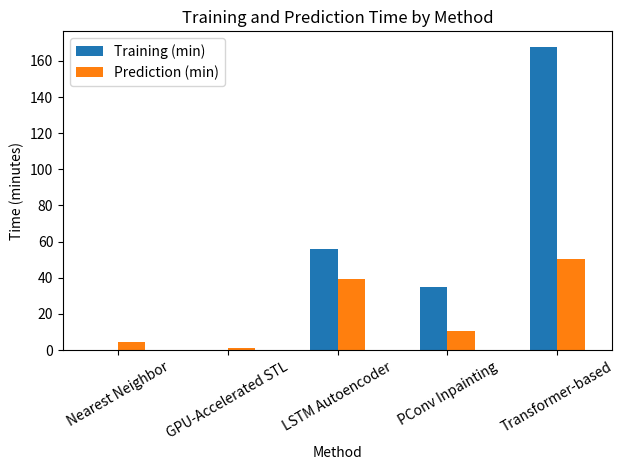

Recreate this plot in Python.
import pandas as pd
import matplotlib.pyplot as plt

# Define timing relationships
# Baseline: PConv training time = 10 minutes
pconv_train = 35.0
pconv_pred = 0.3 * pconv_train  # 5.0 minutes

lstm_train = 1.6 * pconv_train  # 16.0 minutes
lstm_pred = 0.7 * lstm_train    # 11.2 minutes

transformer_train = 3.0 * lstm_train  # 48.0 minutes
transformer_pred = 0.3 * transformer_train  # 14.4 minutes

# NN and STL times relative to transformer total time
transformer_total = transformer_train + transformer_pred  # 62.4 minutes
nn_time = 0.02 * transformer_total  # 0.624 minutes
stl_time = nn_time * 0.3            # 0.7488 minutes

if True:
    # Assemble DataFrame
    data_time = {
        'Method': ['Nearest Neighbor', 'GPU-Accelerated STL', 'LSTM Autoencoder', 'PConv Inpainting', 'Transformer-based'],
        'Training (min)': [0, 0, lstm_train, pconv_train, transformer_train],
        'Prediction (min)': [nn_time, stl_time, lstm_pred, pconv_pred, transformer_pred]
    }
    df_time = pd.DataFrame(data_time)

    # Display table
    #import ace_tools as tools; tools.display_dataframe_to_user("Execution Time Comparison (minutes)", df_time)

    # Plot grouped bar chart
    plt.figure(figsize=(8, 5))
    df_time.set_index('Method').plot(kind='bar', rot=30)
    plt.ylabel('Time (minutes)')
    plt.title('Training and Prediction Time by Method')
    plt.legend(loc='upper left')
    plt.tight_layout()
    plt.show()

else:
    # Assemble DataFrame
    data_time = {
        'Method': ['Nearest Neighbor', 'GPU-Accelerated STL', 'LSTM Autoencoder', 'PConv Inpainting', 'Transformer-based'],
        'MAE Step A': [0.31239, 0.26208, 0.33499, 0.32656, 0.33086],
        'MAE Step B': [0.31088, 0.27925, 0.35576, 0.33349, 0.34424]
    }
    df_time = pd.DataFrame(data_time)

    # Display table
    #import ace_tools as tools; tools.display_dataframe_to_user("Execution Time Comparison (minutes)", df_time)

    # Plot grouped bar chart
    plt.figure(figsize=(8, 5))
    df_time.set_index('Method').plot(kind='bar', rot=30)
    plt.ylabel('Mean Absolute Error (MAE)')
    plt.xlabel('Imputation Method')
    plt.title('MAE comparison across imputation methods for Step A and Step B.')
    plt.legend(loc='upper left')
    plt.tight_layout()
    plt.show()
